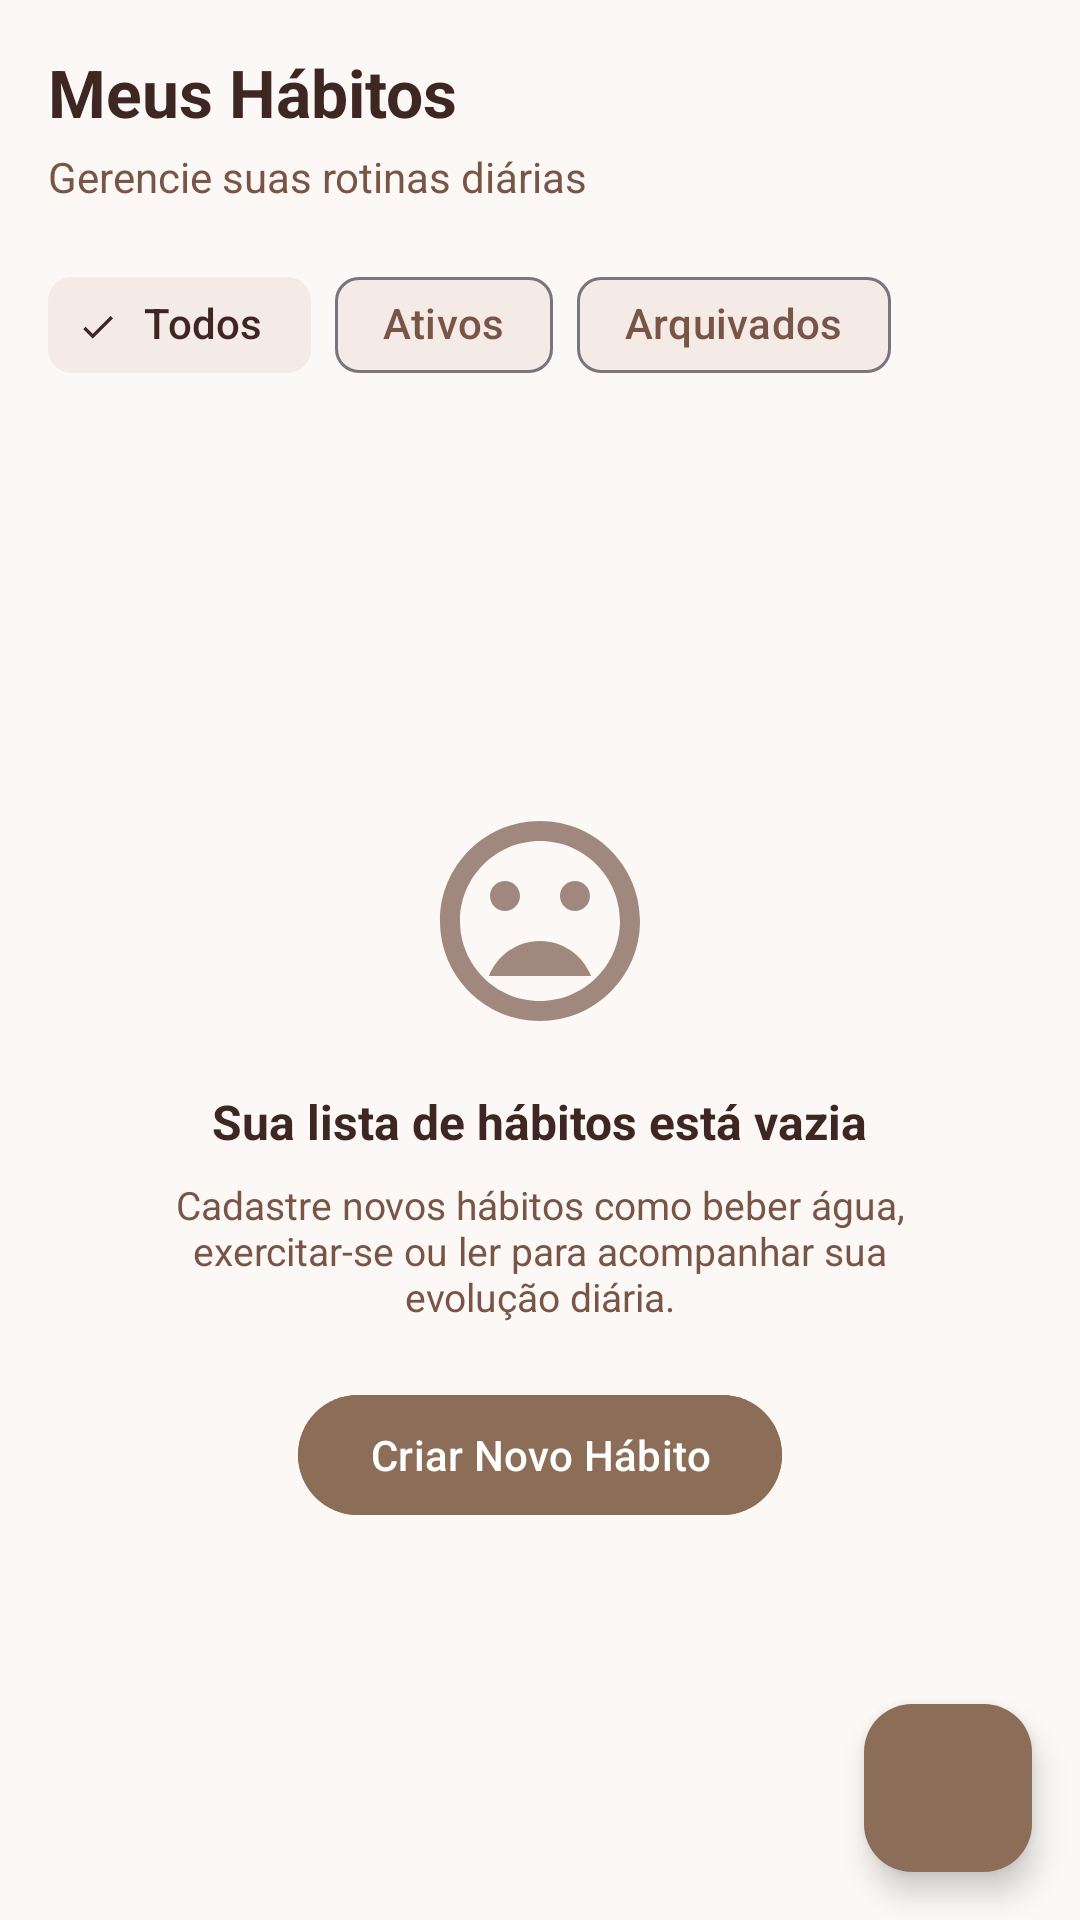

The Android layout XML behind this screen, and the referenced resources:
<!-- AndroidManifest.xml: application theme Theme.Moddy -->
<!-- res/layout/fragment_habits.xml -->
<?xml version="1.0" encoding="utf-8"?>
<androidx.coordinatorlayout.widget.CoordinatorLayout xmlns:android="http://schemas.android.com/apk/res/android"
    xmlns:app="http://schemas.android.com/apk/res-auto"
    xmlns:tools="http://schemas.android.com/tools"
    android:layout_width="match_parent"
    android:layout_height="match_parent"
    android:background="@color/cream_background">

    <LinearLayout
        android:layout_width="match_parent"
        android:layout_height="match_parent"
        android:orientation="vertical"
        android:padding="16dp">

        
        <TextView
            android:layout_width="wrap_content"
            android:layout_height="wrap_content"
            android:text="@string/habits_title"
            android:textColor="@color/brown_text_primary"
            android:textSize="22sp"
            android:textStyle="bold" />

        <TextView
            android:layout_width="wrap_content"
            android:layout_height="wrap_content"
            android:layout_marginTop="4dp"
            android:text="@string/habits_subtitle"
            android:textColor="@color/brown_text_secondary"
            android:textSize="14sp" />

        
        <com.google.android.material.chip.ChipGroup
            android:id="@+id/chip_group_filters"
            android:layout_width="match_parent"
            android:layout_height="wrap_content"
            android:layout_marginTop="16dp"
            app:singleSelection="true">

            <com.google.android.material.chip.Chip
                android:id="@+id/chip_all"
                style="@style/Widget.Material3.Chip.Filter"
                android:layout_width="wrap_content"
                android:layout_height="wrap_content"
                android:checked="true"
                android:text="@string/filter_all"
                app:chipBackgroundColor="@color/brown_accent_chip" />

            <com.google.android.material.chip.Chip
                android:id="@+id/chip_active"
                style="@style/Widget.Material3.Chip.Filter"
                android:layout_width="wrap_content"
                android:layout_height="wrap_content"
                android:text="@string/filter_active"
                app:chipBackgroundColor="@color/brown_accent_chip" />

            <com.google.android.material.chip.Chip
                android:id="@+id/chip_archived"
                style="@style/Widget.Material3.Chip.Filter"
                android:layout_width="wrap_content"
                android:layout_height="wrap_content"
                android:text="@string/filter_archived"
                app:chipBackgroundColor="@color/brown_accent_chip" />
        </com.google.android.material.chip.ChipGroup>

        
        <LinearLayout
            android:id="@+id/layout_empty_habits"
            android:layout_width="match_parent"
            android:layout_height="0dp"
            android:layout_marginTop="20dp"
            android:layout_weight="1"
            android:background="@drawable/bg_card_rounded"
            android:gravity="center"
            android:orientation="vertical"
            android:padding="24dp">

            <ImageView
                android:layout_width="80dp"
                android:layout_height="80dp"
                android:contentDescription="@null"
                android:src="@drawable/ic_empty_habits" />

            <TextView
                android:layout_width="wrap_content"
                android:layout_height="wrap_content"
                android:layout_marginTop="16dp"
                android:text="@string/empty_habits_title"
                android:textColor="@color/brown_text_primary"
                android:textSize="16sp"
                android:textStyle="bold" />

            <TextView
                android:layout_width="wrap_content"
                android:layout_height="wrap_content"
                android:layout_marginTop="8dp"
                android:gravity="center"
                android:text="@string/empty_habits_desc"
                android:textColor="@color/brown_text_secondary"
                android:textSize="13sp" />

            <com.google.android.material.button.MaterialButton
                android:id="@+id/btn_create_habit"
                android:layout_width="wrap_content"
                android:layout_height="wrap_content"
                android:layout_marginTop="20dp"
                android:backgroundTint="@color/brown_primary"
                android:text="@string/add_habit_button"
                android:textColor="@color/white"
                app:cornerRadius="24dp"
                app:icon="@drawable/ic_add"
                app:iconTint="@color/white" />
        </LinearLayout>

        
        <androidx.recyclerview.widget.RecyclerView
            android:id="@+id/rv_all_habits"
            android:layout_width="match_parent"
            android:layout_height="0dp"
            android:layout_marginTop="12dp"
            android:layout_weight="1"
            android:visibility="gone"
            tools:listitem="@layout/item_habit" />

    </LinearLayout>

    
    <com.google.android.material.floatingactionbutton.FloatingActionButton
        android:id="@+id/fab_add_habit_main"
        android:layout_width="wrap_content"
        android:layout_height="wrap_content"
        android:layout_gravity="bottom|end"
        android:layout_margin="16dp"
        android:backgroundTint="@color/brown_primary"
        android:contentDescription="@string/add_habit_button"
        android:src="@drawable/ic_add"
        app:tint="@color/white" />

</androidx.coordinatorlayout.widget.CoordinatorLayout>
<!-- res/layout/item_habit.xml (included above) -->
<?xml version="1.0" encoding="utf-8"?>
<com.google.android.material.card.MaterialCardView xmlns:android="http://schemas.android.com/apk/res/android"
    xmlns:app="http://schemas.android.com/apk/res-auto"
    xmlns:tools="http://schemas.android.com/tools"
    android:layout_width="match_parent"
    android:layout_height="wrap_content"
    android:layout_marginBottom="8dp"
    app:cardBackgroundColor="@color/cream_card"
    app:cardCornerRadius="12dp"
    app:cardElevation="1dp"
    app:strokeColor="@color/divider_color"
    app:strokeWidth="1dp">

    <LinearLayout
        android:layout_width="match_parent"
        android:layout_height="wrap_content"
        android:gravity="center_vertical"
        android:orientation="horizontal"
        android:padding="12dp">

        <ImageButton
            android:id="@+id/btn_toggle_check"
            android:layout_width="40dp"
            android:layout_height="40dp"
            android:background="@drawable/bg_mood_unselected"
            android:contentDescription="@string/desc_check_habit"
            android:src="@drawable/ic_check"
            app:tint="@color/brown_secondary" />

        <LinearLayout
            android:layout_width="0dp"
            android:layout_height="wrap_content"
            android:layout_marginStart="12dp"
            android:layout_weight="1"
            android:orientation="vertical">

            <TextView
                android:id="@+id/tv_habit_name"
                android:layout_width="wrap_content"
                android:layout_height="wrap_content"
                android:textColor="@color/brown_text_primary"
                android:textSize="15sp"
                android:textStyle="bold"
                tools:text="Beber 2 Litros de Água" />

            <LinearLayout
                android:layout_width="wrap_content"
                android:layout_height="wrap_content"
                android:layout_marginTop="4dp"
                android:gravity="center_vertical"
                android:orientation="horizontal">

                <TextView
                    android:id="@+id/tv_habit_category"
                    android:layout_width="wrap_content"
                    android:layout_height="wrap_content"
                    android:background="@drawable/bg_mood_selected"
                    android:paddingHorizontal="8dp"
                    android:paddingVertical="2dp"
                    android:textColor="@color/brown_primary_dark"
                    android:textSize="11sp"
                    tools:text="Saúde" />

                <TextView
                    android:id="@+id/tv_habit_time"
                    android:layout_width="wrap_content"
                    android:layout_height="wrap_content"
                    android:layout_marginStart="8dp"
                    android:textColor="@color/brown_text_secondary"
                    android:textSize="12sp"
                    tools:text="08:00 Diário" />
            </LinearLayout>
        </LinearLayout>

        <ImageButton
            android:id="@+id/btn_edit_habit"
            android:layout_width="32dp"
            android:layout_height="32dp"
            android:background="?attr/selectableItemBackgroundBorderless"
            android:contentDescription="@string/desc_edit_habit"
            android:src="@drawable/ic_edit"
            app:tint="@color/brown_text_secondary" />

        <ImageButton
            android:id="@+id/btn_delete_habit"
            android:layout_width="32dp"
            android:layout_height="32dp"
            android:layout_marginStart="4dp"
            android:background="?attr/selectableItemBackgroundBorderless"
            android:contentDescription="@string/desc_delete_habit"
            android:src="@drawable/ic_delete"
            app:tint="@color/brown_text_secondary" />

    </LinearLayout>
</com.google.android.material.card.MaterialCardView>
<!-- resources referenced by this layout -->
<resources>
  <color name="brown_accent_chip">#F5EBE6</color>
  <color name="brown_primary">#8C6D58</color>
  <color name="brown_primary_dark">#5D4037</color>
  <color name="brown_secondary">#A1887F</color>
  <color name="brown_text_primary">#3E2723</color>
  <color name="brown_text_secondary">#795548</color>
  <color name="cream_background">#FBF8F5</color>
  <color name="cream_card">#FFFFFF</color>
  <color name="divider_color">#E0D7D0</color>
  <color name="white">#FFFFFFFF</color>
  <!-- drawable bg_mood_selected (drawable) -->
  <?xml version="1.0" encoding="utf-8"?>
  <shape xmlns:android="http://schemas.android.com/apk/res/android"
      android:shape="rectangle">
      <solid android:color="@color/brown_accent_chip" />
      <corners android:radius="16dp" />
      <stroke
          android:width="2dp"
          android:color="@color/brown_primary" />
  </shape>
  <!-- drawable bg_mood_unselected (drawable) -->
  <?xml version="1.0" encoding="utf-8"?>
  <shape xmlns:android="http://schemas.android.com/apk/res/android"
      android:shape="rectangle">
      <solid android:color="@color/cream_card" />
      <corners android:radius="16dp" />
      <stroke
          android:width="1dp"
          android:color="@color/divider_color" />
  </shape>
  <!-- drawable ic_check (drawable) -->
  <vector xmlns:android="http://schemas.android.com/apk/res/android"
      android:width="24dp"
      android:height="24dp"
      android:viewportWidth="24"
      android:viewportHeight="24">
    <path
        android:fillColor="@color/brown_primary"
        android:pathData="M9,16.17L4.83,12l-1.42,1.41L9,19 21,7l-1.41,-1.41z"/>
  </vector>
  <!-- drawable ic_delete (drawable) -->
  <vector xmlns:android="http://schemas.android.com/apk/res/android"
      android:width="24dp"
      android:height="24dp"
      android:viewportWidth="24"
      android:viewportHeight="24">
    <path
        android:fillColor="@color/brown_text_secondary"
        android:pathData="M6,19c0,1.1 0.9,2 2,2h8c1.1,0 2,-0.9 2,-2V7H6v12zM19,4h-3.5l-1,-1h-5l-1,1H5v2h14V4z"/>
  </vector>
  <!-- drawable ic_edit (drawable) -->
  <vector xmlns:android="http://schemas.android.com/apk/res/android"
      android:width="24dp"
      android:height="24dp"
      android:viewportWidth="24"
      android:viewportHeight="24">
    <path
        android:fillColor="@color/brown_text_secondary"
        android:pathData="M3,17.25V21h3.75L17.81,9.94l-3.75,-3.75L3,17.25zM20.71,7.04c0.39,-0.39 0.39,-1.02 0,-1.41l-2.34,-2.34c-0.39,-0.39 -1.02,-0.39 -1.41,0l-1.83,1.83 3.75,3.75 1.83,-1.83z"/>
  </vector>
  <string name="add_habit_button">Criar Novo Hábito</string>
  <string name="desc_check_habit">Marcar hábito como concluído</string>
  <string name="desc_delete_habit">Excluir hábito</string>
  <string name="desc_edit_habit">Editar hábito</string>
  <string name="empty_habits_desc">Cadastre novos hábitos como beber água, exercitar-se ou ler para acompanhar sua evolução diária.</string>
  <string name="empty_habits_title">Sua lista de hábitos está vazia</string>
  <string name="filter_active">Ativos</string>
  <string name="filter_all">Todos</string>
  <string name="filter_archived">Arquivados</string>
  <string name="habits_subtitle">Gerencie suas rotinas diárias</string>
  <string name="habits_title">Meus Hábitos</string>
  <style name="Theme.Moddy" parent="Base.Theme.Moddy" />
  <color name="brown_surface_variant">#EFEBE9</color>
</resources>
